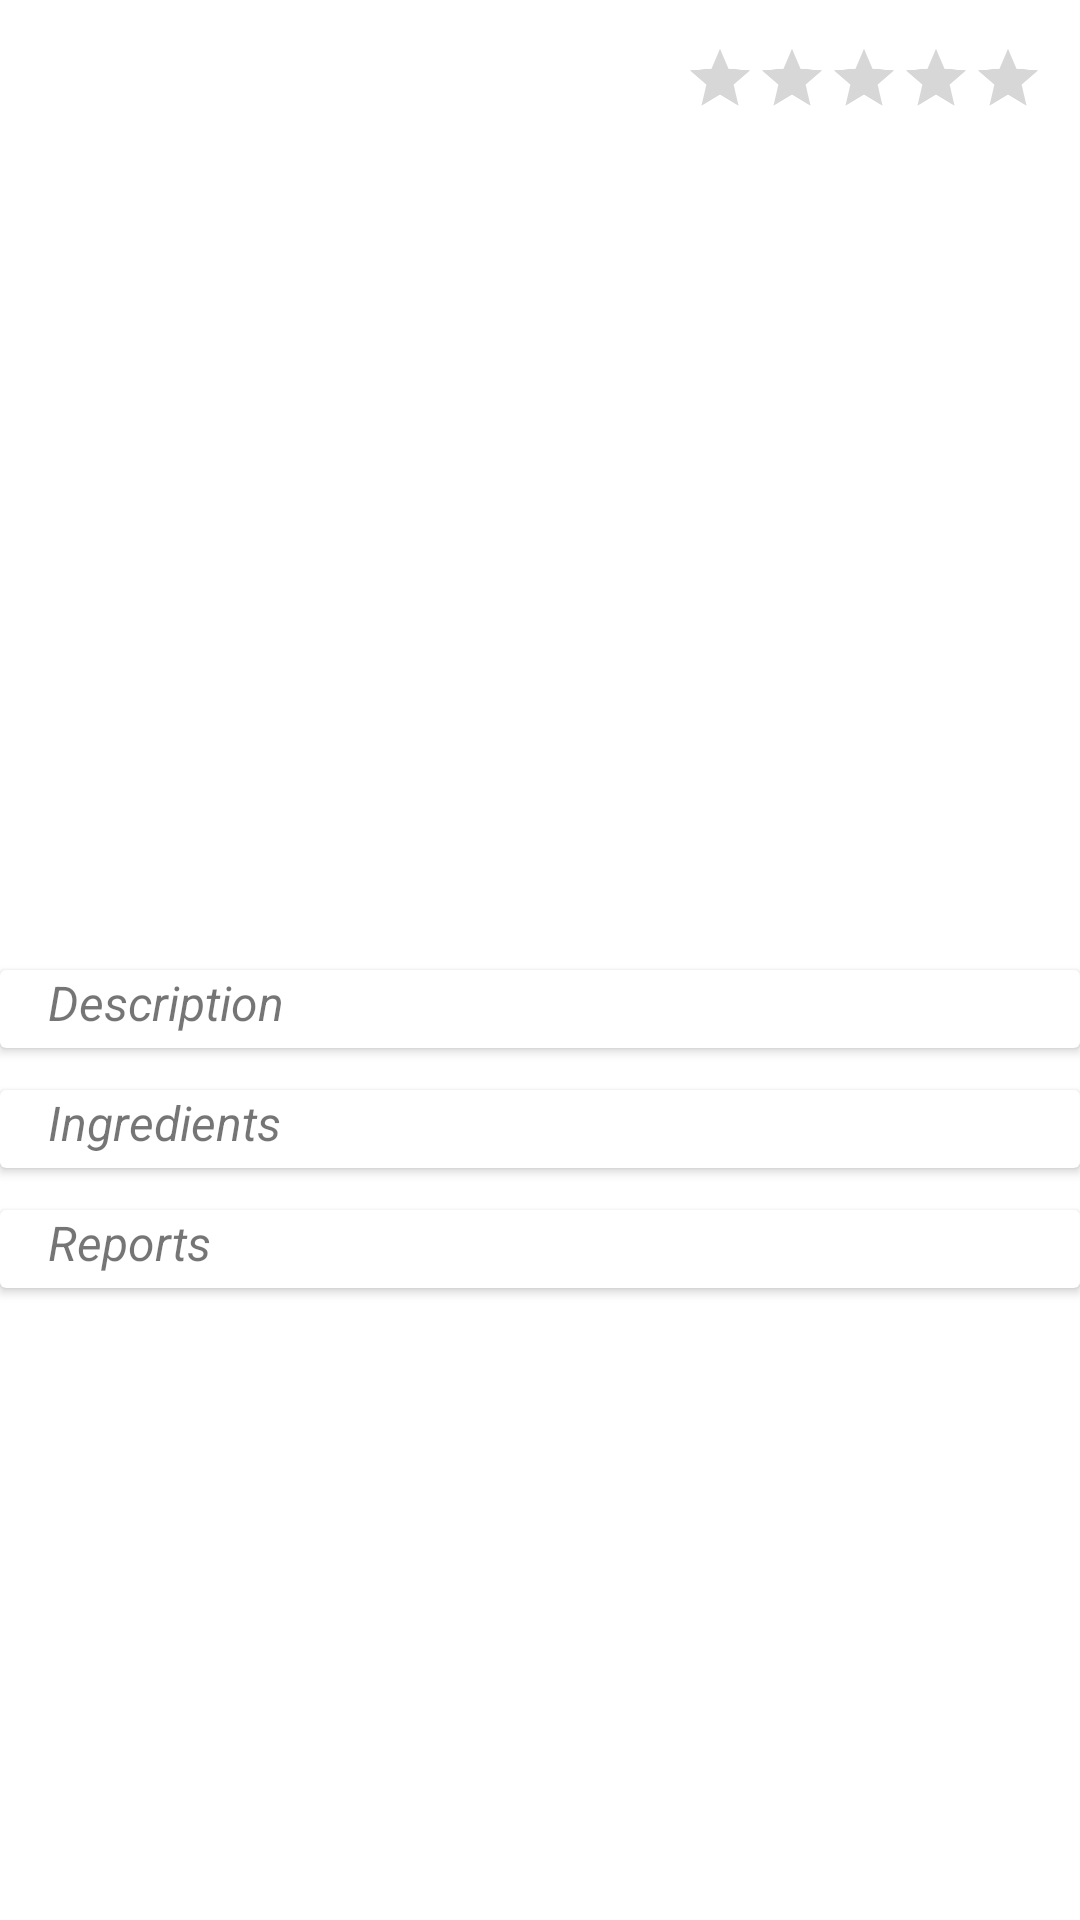

This screen was rendered from an Android layout file. Write that file and the resources it references.
<!-- AndroidManifest.xml: application theme Theme.FoodAutoPlacer -->
<!-- res/layout/activity_dish.xml -->
<?xml version="1.0" encoding="utf-8"?>
<LinearLayout
    xmlns:android="http://schemas.android.com/apk/res/android"
    xmlns:tools="http://schemas.android.com/tools"
    xmlns:app="http://schemas.android.com/apk/res-auto"
    android:layout_width="match_parent"
    android:layout_height="match_parent"
    tools:context=".activities.catalog.DishActivity">

    <ScrollView
        android:layout_width="match_parent"
        android:layout_height="match_parent">

        <LinearLayout
            android:layout_width="match_parent"
            android:layout_height="wrap_content"
            android:orientation="vertical">

            <androidx.constraintlayout.widget.ConstraintLayout
                android:layout_width="match_parent"
                android:layout_height="wrap_content">

                <TextView
                    android:id="@+id/dishName"
                    android:layout_width="wrap_content"
                    android:layout_height="wrap_content"
                    android:layout_marginStart="16dp"
                    android:layout_marginTop="16dp"
                    android:text=""
                    android:textSize="20sp"
                    android:textStyle="bold"
                    app:layout_constraintStart_toStartOf="parent"
                    app:layout_constraintTop_toTopOf="parent" />

                <RatingBar
                    android:id="@+id/dishRatingBar"
                    android:layout_width="wrap_content"
                    android:layout_height="wrap_content"
                    android:layout_marginStart="168dp"
                    android:scaleX="0.5"
                    android:scaleY="0.5"
                    app:layout_constraintStart_toStartOf="parent"
                    app:layout_constraintTop_toTopOf="parent" />

                <TextView
                    android:id="@+id/dishType"
                    android:layout_width="wrap_content"
                    android:layout_height="wrap_content"
                    android:layout_marginStart="16dp"
                    android:layout_marginTop="8dp"
                    android:text=""
                    android:textSize="15sp"
                    app:layout_constraintStart_toStartOf="parent"
                    app:layout_constraintTop_toBottomOf="@+id/dishName" />

                <TextView
                    android:id="@+id/dishPopularity"
                    android:layout_width="wrap_content"
                    android:layout_height="wrap_content"
                    android:layout_marginTop="44dp"
                    android:layout_marginEnd="16dp"
                    android:text=""
                    app:layout_constraintEnd_toEndOf="parent"
                    app:layout_constraintTop_toTopOf="parent" />

                <ImageView
                    android:id="@+id/dishImage"
                    android:layout_width="314dp"
                    android:layout_height="227dp"
                    android:layout_marginStart="24dp"
                    android:layout_marginTop="18dp"
                    android:adjustViewBounds="true"
                    android:scaleType="centerCrop"
                    app:layout_constraintStart_toStartOf="parent"
                    app:layout_constraintTop_toBottomOf="@+id/dishType"
                    tools:srcCompat="@tools:sample/avatars" />
            </androidx.constraintlayout.widget.ConstraintLayout>

            <androidx.cardview.widget.CardView
                android:id="@+id/component_description_card"
                style="@style/CardView.Light"
                android:layout_width="match_parent"
                android:layout_height="match_parent"
                android:layout_marginTop="7dp"
                android:layout_marginBottom="7dp">

                <androidx.constraintlayout.widget.ConstraintLayout
                    android:layout_width="match_parent"
                    android:layout_height="match_parent">

                    <Button
                        android:id="@+id/description_arrow_button"
                        android:layout_width="30dp"
                        android:layout_height="26dp"
                        android:layout_marginEnd="32dp"
                        android:background="@drawable/ic_baseline_keyboard_arrow_down_24"
                        app:layout_constraintEnd_toEndOf="parent"
                        app:layout_constraintTop_toTopOf="parent" />

                    <TextView
                        android:id="@+id/textView16"
                        android:layout_width="wrap_content"
                        android:layout_height="wrap_content"
                        android:layout_marginStart="16dp"
                        android:text="@string/catalog_item_description"
                        android:textStyle="italic"
                        android:textSize="16sp"
                        app:layout_constraintStart_toStartOf="parent"
                        tools:layout_editor_absoluteY="0dp" />

                    <androidx.constraintlayout.widget.ConstraintLayout
                        android:id="@+id/expandable_constraint_description"
                        android:layout_width="match_parent"
                        android:layout_height="match_parent"
                        android:visibility="gone"
                        android:layout_marginTop="5dp"
                        app:layout_constraintTop_toBottomOf="@+id/textView16">

                        <TextView
                            android:id="@+id/dishDescription"
                            android:layout_width="match_parent"
                            android:layout_height="wrap_content"
                            android:layout_marginStart="16dp"
                            android:layout_marginEnd="15dp"
                            android:layout_marginTop="15dp"
                            android:text="TextView"
                            android:textSize="15sp"
                            app:layout_constraintStart_toStartOf="parent"
                            tools:layout_editor_absoluteY="0dp" />
                    </androidx.constraintlayout.widget.ConstraintLayout>
                </androidx.constraintlayout.widget.ConstraintLayout>
            </androidx.cardview.widget.CardView>

            <androidx.cardview.widget.CardView
                android:id="@+id/ingredients_card"
                style="@style/CardView.Light"
                android:layout_width="match_parent"
                android:layout_height="match_parent"
                android:layout_marginTop="7dp"
                android:layout_marginBottom="7dp">

                <androidx.constraintlayout.widget.ConstraintLayout
                    android:layout_width="match_parent"
                    android:layout_height="match_parent">

                    <Button
                        android:id="@+id/ingredients_arrow_button"
                        android:layout_width="30dp"
                        android:layout_height="26dp"
                        android:layout_marginEnd="32dp"
                        android:background="@drawable/ic_baseline_keyboard_arrow_down_24"
                        app:layout_constraintEnd_toEndOf="parent"
                        app:layout_constraintTop_toTopOf="parent" />

                    <TextView
                        android:id="@+id/ingredient_title"
                        android:layout_width="wrap_content"
                        android:layout_height="wrap_content"
                        android:layout_marginStart="16dp"
                        android:text="@string/catalog_item_ingredients"
                        android:textStyle="italic"
                        android:textSize="16sp"
                        app:layout_constraintStart_toStartOf="parent"
                        tools:layout_editor_absoluteY="0dp" />

                    <androidx.constraintlayout.widget.ConstraintLayout
                        android:id="@+id/expandable_constraint_ingredients"
                        android:layout_width="match_parent"
                        android:layout_height="match_parent"
                        android:visibility="gone"
                        android:layout_marginTop="5dp"
                        app:layout_constraintTop_toBottomOf="@+id/ingredient_title">

                        <LinearLayout
                            android:id="@+id/list_ingredients_view"
                            android:layout_width="match_parent"
                            android:layout_height="wrap_content"
                            android:orientation="vertical" />
                    </androidx.constraintlayout.widget.ConstraintLayout>
                </androidx.constraintlayout.widget.ConstraintLayout>
            </androidx.cardview.widget.CardView>

            <androidx.cardview.widget.CardView
                android:id="@+id/reports_card"
                style="@style/CardView.Light"
                android:layout_width="match_parent"
                android:layout_height="match_parent"
                android:layout_marginTop="7dp"
                android:layout_marginBottom="7dp">

                <androidx.constraintlayout.widget.ConstraintLayout
                    android:layout_width="match_parent"
                    android:layout_height="match_parent">

                    <Button
                        android:id="@+id/reports_arrow_button"
                        android:layout_width="30dp"
                        android:layout_height="26dp"
                        android:layout_marginEnd="32dp"
                        android:background="@drawable/ic_baseline_keyboard_arrow_down_24"
                        app:layout_constraintEnd_toEndOf="parent"
                        app:layout_constraintTop_toTopOf="parent" />

                    <TextView
                        android:id="@+id/reports_title"
                        android:layout_width="wrap_content"
                        android:layout_height="wrap_content"
                        android:layout_marginStart="16dp"
                        android:text="@string/catalog_item_reports"
                        android:textSize="16sp"
                        android:textStyle="italic"
                        app:layout_constraintStart_toStartOf="parent"
                        tools:layout_editor_absoluteY="0dp" />

                    <androidx.constraintlayout.widget.ConstraintLayout
                        android:id="@+id/expandable_constraint_reports"
                        android:layout_width="match_parent"
                        android:layout_height="match_parent"
                        android:visibility="gone"
                        android:layout_marginTop="5dp"
                        app:layout_constraintTop_toBottomOf="@+id/reports_title">

                        <LinearLayout
                            android:id="@+id/list_reports_view"
                            android:layout_width="match_parent"
                            android:layout_height="wrap_content"
                            android:orientation="vertical" />
                    </androidx.constraintlayout.widget.ConstraintLayout>
                </androidx.constraintlayout.widget.ConstraintLayout>
            </androidx.cardview.widget.CardView>

        </LinearLayout>
    </ScrollView>
</LinearLayout>
<!-- resources referenced by this layout -->
<resources>
  <string name="catalog_item_description">Description</string>
  <string name="catalog_item_ingredients">Ingredients</string>
  <string name="catalog_item_reports">Reports</string>
  <style name="Theme.FoodAutoPlacer" parent="Theme.MaterialComponents.DayNight.DarkActionBar">
          
          <item name="colorPrimary">@color/title</item>
          <item name="colorPrimaryVariant">@color/almost_title</item>
          <item name="colorOnPrimary">@color/white</item>
          
          <item name="colorSecondary">@color/dark_yellow</item>
          <item name="colorSecondaryVariant">@color/teal_700</item>
          <item name="colorOnSecondary">@color/black</item>
          
          <item name="android:statusBarColor" tools:targetApi="l">?attr/colorPrimaryVariant</item>
          
      </style>
  <color name="title">#233137</color>
  <color name="almost_title">#2B3D44</color>
  <color name="white">#ffffffff</color>
  <color name="dark_yellow">#FFC107</color>
  <color name="teal_700">#FF018786</color>
  <color name="black">#FF000000</color>
</resources>
